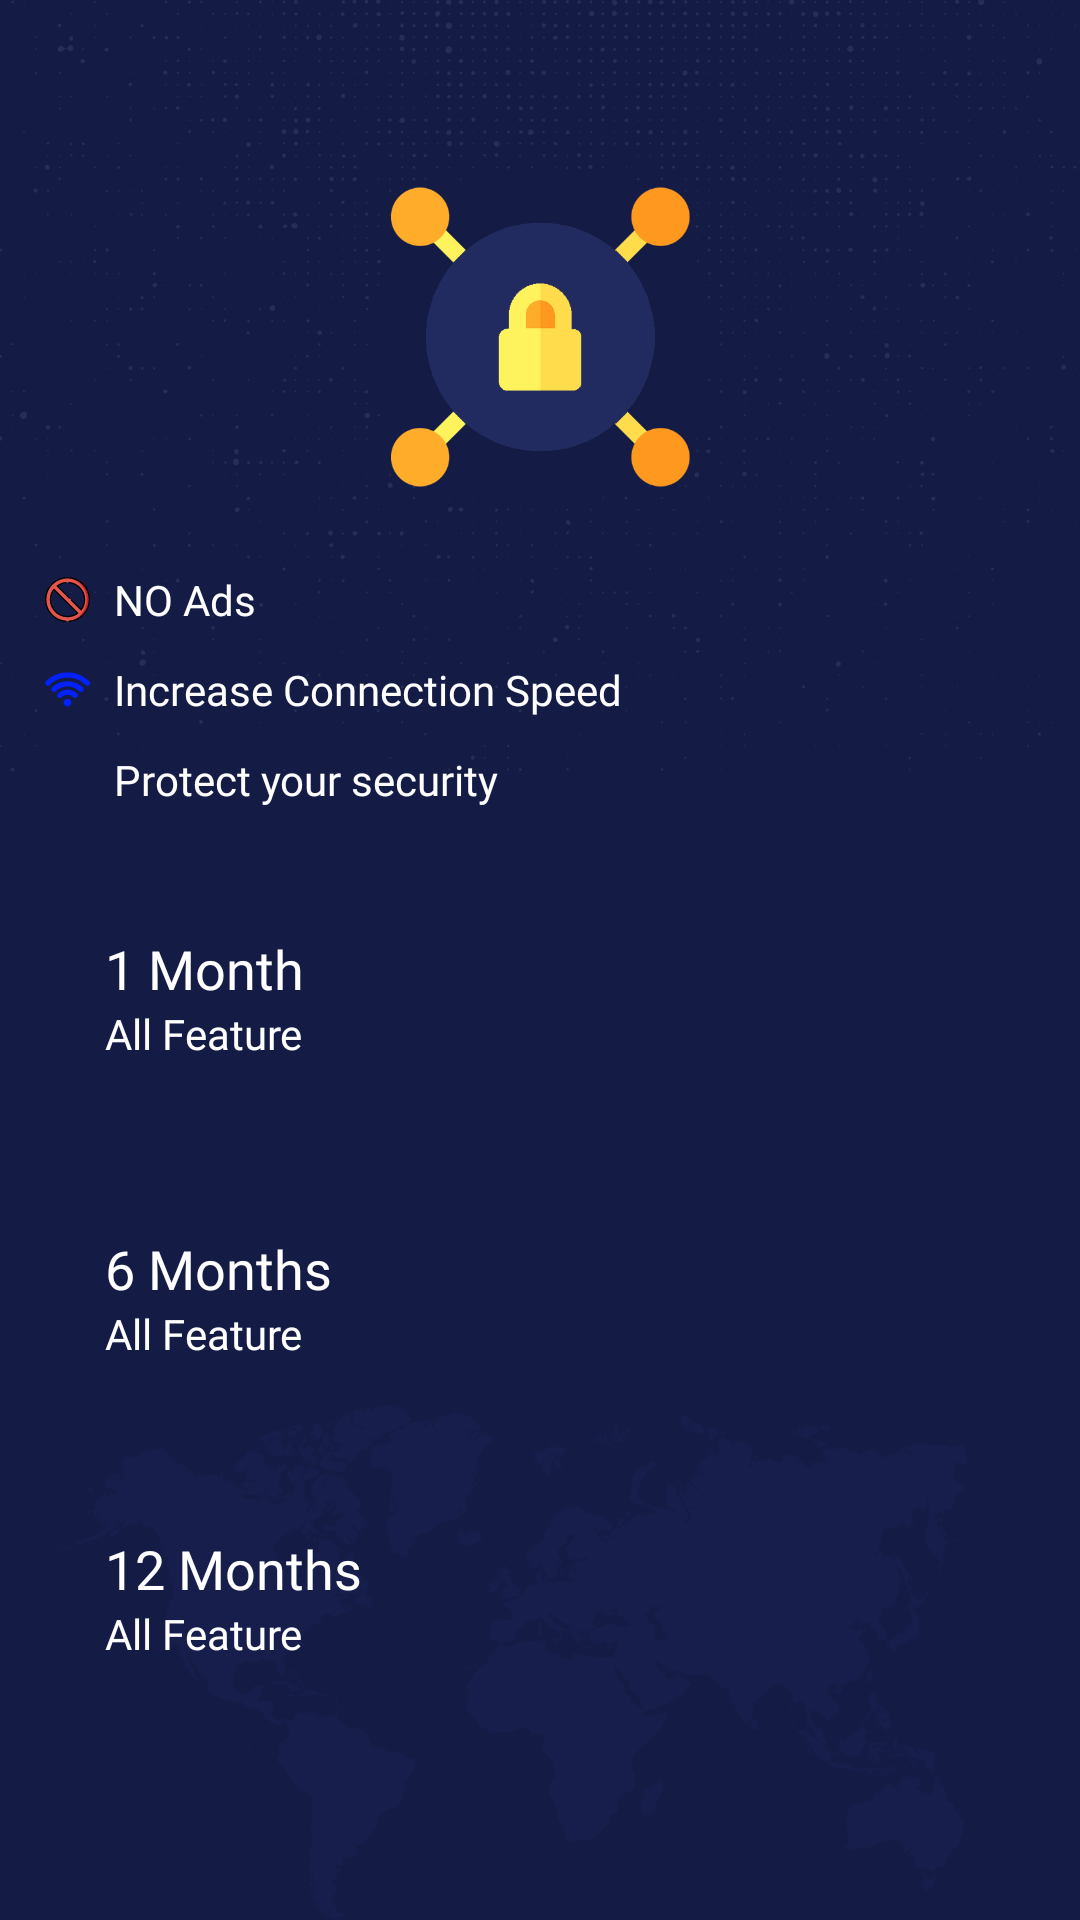

Produce the Android XML layout that renders to this screen, including the resource entries it uses.
<!-- AndroidManifest.xml: application theme AppTheme -->
<!-- res/layout/activity_premium.xml -->
<?xml version="1.0" encoding="utf-8"?>
<LinearLayout xmlns:android="http://schemas.android.com/apk/res/android"
    android:layout_width="match_parent"
    android:layout_height="match_parent"
    android:background="@drawable/mapp"
    android:gravity="center"
    android:orientation="vertical">

    <ImageView
        android:layout_width="110dp"
        android:layout_height="110dp"
        android:src="@mipmap/ic_launcher" />

    <LinearLayout
        android:layout_width="match_parent"
        android:layout_height="wrap_content"
        android:layout_margin="10dp"
        android:orientation="vertical">

        <LinearLayout
            android:layout_width="match_parent"
            android:layout_height="wrap_content"
            android:layout_marginTop="10dp"
            android:gravity="center"
            android:orientation="horizontal">

            <ImageView
                android:layout_width="25dp"
                android:layout_height="25dp"
                android:padding="5dp"
                android:src="@drawable/ic_forbidden" />

            <TextView
                android:layout_width="match_parent"
                android:layout_height="wrap_content"
                android:fontFamily="@font/averta_light"
                android:paddingLeft="3dp"
                android:text="@string/noads"
                android:textColor="#fff" />
        </LinearLayout>

        <LinearLayout
            android:layout_width="match_parent"
            android:layout_height="wrap_content"
            android:layout_marginTop="5dp"
            android:gravity="center"
            android:orientation="horizontal">

            <ImageView
                android:layout_width="25dp"
                android:layout_height="25dp"
                android:padding="5dp"
                android:src="@drawable/ic_wifi" />

            <TextView
                android:layout_width="match_parent"
                android:layout_height="wrap_content"
                android:fontFamily="@font/averta_light"
                android:paddingLeft="3dp"
                android:text="@string/increasespeed"
                android:textColor="#fff" />
        </LinearLayout>

        <LinearLayout
            android:layout_width="match_parent"
            android:layout_height="wrap_content"
            android:layout_marginTop="5dp"
            android:gravity="center"
            android:orientation="horizontal">

            <ImageView
                android:layout_width="25dp"
                android:layout_height="25dp"
                android:padding="5dp"
                android:src="@drawable/ic_shield" />

            <TextView
                android:layout_width="match_parent"
                android:layout_height="wrap_content"
                android:fontFamily="@font/averta_light"
                android:paddingLeft="3dp"
                android:text="@string/protect"
                android:textColor="#fff" />
        </LinearLayout>
    </LinearLayout>

    <LinearLayout
        android:id="@+id/one_month_layout"
        android:layout_width="match_parent"
        android:layout_height="100dp"
        android:background="@drawable/ic_select_server_background"
        android:gravity="center"
        android:orientation="horizontal"
        android:paddingLeft="30dp"
        android:paddingRight="30dp">

        <LinearLayout
            android:layout_width="match_parent"
            android:layout_height="wrap_content"
            android:layout_weight="1"
            android:orientation="vertical"
            android:padding="5dp">

            <TextView
                android:layout_width="wrap_content"
                android:layout_height="wrap_content"
                android:fontFamily="@font/averta_bold"
                android:text="@string/_1_month"
                android:textColor="@android:color/white"
                android:textSize="18sp" />

            <TextView
                android:layout_width="wrap_content"
                android:layout_height="wrap_content"
                android:fontFamily="@font/averta_light"
                android:text="@string/all_feature"
                android:textColor="@android:color/white" />
        </LinearLayout>

        <TextView
            android:id="@+id/one_month_sub_cost"
            android:layout_width="wrap_content"
            android:layout_height="wrap_content"
            android:layout_marginRight="10dp"
            android:fontFamily="@font/averta_bold"
            android:textColor="@android:color/white"
            android:textSize="22sp" />
    </LinearLayout>

    <LinearLayout
        android:id="@+id/six_months_layout"
        android:layout_width="match_parent"
        android:layout_height="100dp"
        android:background="@drawable/ic_select_server_background"
        android:gravity="center"
        android:orientation="horizontal"
        android:paddingLeft="30dp"
        android:paddingRight="30dp">

        <LinearLayout
            android:layout_width="0dp"
            android:layout_height="wrap_content"
            android:layout_weight="1"
            android:orientation="vertical"
            android:padding="5dp">

            <TextView
                android:layout_width="wrap_content"
                android:layout_height="wrap_content"
                android:fontFamily="@font/averta_bold"
                android:text="@string/_6_month"
                android:textColor="@android:color/white"
                android:textSize="18sp" />

            <TextView
                android:layout_width="wrap_content"
                android:layout_height="wrap_content"
                android:fontFamily="@font/averta_light"
                android:text="@string/all_feature"
                android:textColor="@android:color/white" />
        </LinearLayout>

        <TextView
            android:id="@+id/six_months_sub_cost"
            android:layout_width="wrap_content"
            android:layout_height="wrap_content"
            android:layout_marginRight="10dp"
            android:fontFamily="@font/averta_bold"
            android:textColor="@android:color/white"
            android:textSize="22sp" />
    </LinearLayout>

    <LinearLayout
        android:id="@+id/twelve_months_layout"
        android:layout_width="match_parent"
        android:layout_height="100dp"
        android:background="@drawable/ic_select_server_background"
        android:gravity="center"
        android:orientation="horizontal"
        android:paddingLeft="30dp"
        android:paddingRight="30dp">

        <LinearLayout
            android:layout_width="0dp"
            android:layout_height="wrap_content"
            android:layout_weight="1"
            android:orientation="vertical"
            android:padding="5dp">

            <TextView
                android:layout_width="wrap_content"
                android:layout_height="wrap_content"
                android:fontFamily="@font/averta_bold"
                android:text="@string/_12_month"
                android:textColor="@android:color/white"
                android:textSize="18sp" />

            <TextView
                android:layout_width="wrap_content"
                android:layout_height="wrap_content"
                android:fontFamily="@font/averta_light"
                android:text="@string/all_feature"
                android:textColor="@android:color/white" />
        </LinearLayout>

        <TextView
            android:id="@+id/one_year_sub_cost"
            android:layout_width="wrap_content"
            android:layout_height="wrap_content"
            android:layout_marginRight="10dp"
            android:fontFamily="@font/averta_bold"
            android:textColor="@android:color/white"
            android:textSize="22sp" />
    </LinearLayout>
</LinearLayout>
<!-- resources referenced by this layout -->
<resources>
  <string name="_12_month">12 Months</string>
  <string name="_1_month">1 Month</string>
  <string name="_6_month">6 Months</string>
  <string name="all_feature">All Feature</string>
  <string name="increasespeed">Increase Connection Speed</string>
  <string name="noads">NO Ads</string>
  <string name="protect">Protect your security</string>
  <style name="AppTheme" parent="Theme.AppCompat.NoActionBar">
          <item name="android:windowNoTitle">true</item>
          <item name="windowActionBar">false</item>
          <item name="colorPrimary">@color/primary</item>
          <item name="colorPrimaryDark">@color/primary_dark</item>
          <item name="colorAccent">@color/primary</item>
          <item name="colorSwitchThumbNormal">@android:color/white</item>
          <item name="android:windowBackground">@android:color/white</item>
          <item name="android:colorBackground">@android:color/white</item>
          <item name="android:dialogTheme">@style/AppDialogTheme</item>
          <item name="android:alertDialogTheme">@style/AppAlertTheme</item>
          <item name="bottomSheetDialogTheme">@style/AppBottomSheetDialogTheme</item>
      </style>
  <color name="primary">#131b47</color>
  <color name="primary_dark">#131b47</color>
  <style name="AppDialogTheme" parent="Theme.AppCompat.Light.Dialog">
          
          <item name="colorPrimary">@color/primary</item>
          <item name="colorPrimaryDark">@color/primary_dark</item>
          <item name="android:textColorHighlight">@android:color/white</item>
          <item name="colorAccent">@color/primary</item>
          <item name="colorControlNormal">@android:color/white</item>
      </style>
  <style name="AppAlertTheme" parent="Theme.AppCompat.Light.Dialog.Alert">
          <item name="colorPrimary">@color/primary</item>
          <item name="colorAccent">@color/primary</item>
          <item name="colorPrimaryDark">@color/primary_dark</item>
          <item name="colorControlNormal">@android:color/white</item>
          <item name="android:textColorHighlight">@color/primary</item>
      </style>
  <style name="AppBottomSheetDialogTheme" parent="Theme.Design.Light.BottomSheetDialog">
          <item name="bottomSheetStyle">@style/AppModalStyle</item>
      </style>
  <style name="AppModalStyle" parent="Widget.Design.BottomSheet.Modal">
          <item name="android:background">@drawable/top_rounded_corner_view</item>
      </style>
</resources>
